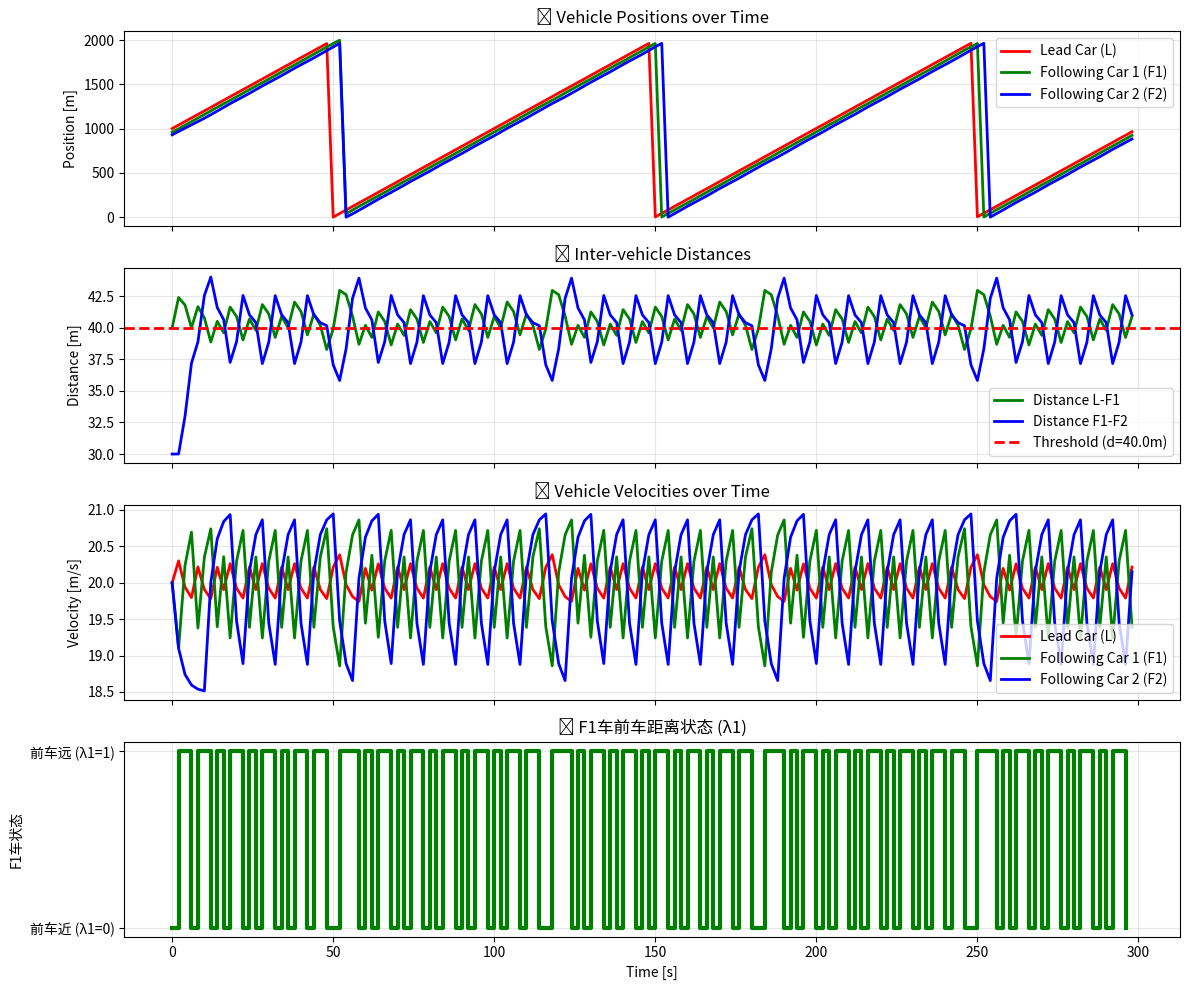

This figure's Python source:
import numpy as np
import matplotlib.pyplot as plt

class CircularCarFollowingModel:
    def __init__(self, 
                 # 基础物理参数
                 track_length=2000.0,
                 initial_velocities=None,
                 initial_positions=None,
                 d=40.0,  # 期望跟车距离阈值
                 
                 # 基础速度参数
                 base_velocity=20.0,  # v：系统基础速度
                 
                 # F1车的新简化公式系数（只看前车）
                 a11=0.5,   # λ1=1时的速度调整系数
                 a0=1.0,    # λ1=0时的速度调整系数（原来的负号已包含在公式中）
                 
                 # F2车的系数（保持不变）
                 b1=1.0,    # λ2=1时的速度调整
                 b0=-1.5,   # λ2=0时的速度调整
                 
                 # L车的系数（保持不变）
                 c1=-0.3,   # λ1=1时的速度调整
                 c0=0.5,    # λ1=0时的速度调整
                 
                 # 响应参数
                 response_factor=0.3,  # 速度响应系数（控制加速度大小）
                 
                 # 仿真参数
                 dt=2.0,
                 t_max=300.0):
        """
        修改后的车辆跟随模型 - F1车只看前车
        
        新的F1车公式：v1' = v + a11*λ1 - a0*(1-λ1)
        """
        
        # 基础参数
        self.track_length = track_length
        
        # 处理d参数
        if isinstance(d, tuple):
            self.d = (d[0] + d[1]) / 2.0
            self.min_distance = d[0]
            self.max_distance = d[1]
        else:
            self.d = float(d)
            self.min_distance = d - 10.0
            self.max_distance = d + 10.0
        
        # 修改后的Lambda公式参数
        self.base_velocity = base_velocity
        self.lambda_params = {
            'v': base_velocity,
            'a11': a11,  # F1车：前车远时的调整
            'a0': a0,    # F1车：前车近时的调整
            'b1': b1, 'b0': b0,  # F2车参数
            'c1': c1, 'c0': c0   # L车参数
        }
        
        # 响应参数
        self.response_factor = response_factor
        
        # 初始化车辆状态
        if initial_velocities is None:
            initial_velocities = [base_velocity, base_velocity, base_velocity]
        if initial_positions is None:
            initial_positions = [1000.0, 960.0, 930.0]
            
        self.x0 = float(initial_positions[0])  # L车位置
        self.y1 = float(initial_positions[1])  # F1车位置  
        self.y2 = float(initial_positions[2])  # F2车位置
        
        self.v0 = float(initial_velocities[0])  # L车速度
        self.v1 = float(initial_velocities[1])  # F1车速度
        self.v2 = float(initial_velocities[2])  # F2车速度
        
        # 仿真参数
        self.dt = dt
        self.t_max = t_max
        self.time = np.arange(0, self.t_max, self.dt)
        
        # 计算初始距离
        self.x1 = self.circular_distance(self.x0, self.y1)
        self.x2 = self.circular_distance(self.y1, self.y2)
        
        # 历史记录
        self.history = {
            'time': self.time,
            'x0': [self.x0], 'y1': [self.y1], 'y2': [self.y2],
            'x1': [self.x1], 'x2': [self.x2], 
            'v0': [self.v0], 'v1': [self.v1], 'v2': [self.v2],
            'lambda1': [], 'lambda2': [], 'mode': [],
            'target_v0': [], 'target_v1': [], 'target_v2': [],
            'accel_0': [], 'accel_1': [], 'accel_2': []
        }
    
    def circular_distance(self, pos1, pos2):
        """计算环形轨道距离"""
        diff = abs(pos1 - pos2)
        return min(diff, self.track_length - diff)
    
    def heaviside_step(self, x):
        """Heaviside阶跃函数：x > 0 返回1，否则返回0"""
        return 1 if x > 0 else 0
    
    def calculate_target_velocities(self, lambda1, lambda2):
        """
        使用修改后的公式计算目标速度
        F1车新公式：v1' = v + a11*λ1 - a0*(1-λ1)
        """
        v = self.lambda_params['v']
        
        # F1车目标速度（新的简化公式，只看前车）
        target_v1 = (v + 
                     self.lambda_params['a11'] * lambda1 - 
                     self.lambda_params['a0'] * (1 - lambda1))
        
        # F2车目标速度（保持不变）
        target_v2 = (v + 
                     self.lambda_params['b1'] * lambda2 + 
                     self.lambda_params['b0'] * (1 - lambda2))
        
        # L车目标速度（保持不变）
        target_v0 = (v + 
                     self.lambda_params['c1'] * lambda1 + 
                     self.lambda_params['c0'] * (1 - lambda1))
        
        return target_v0, target_v1, target_v2
    
    def calculate_accelerations(self, target_velocities, current_velocities):
        """根据目标速度和当前速度计算加速度"""
        target_v0, target_v1, target_v2 = target_velocities
        current_v0, current_v1, current_v2 = current_velocities
        
        delta_v0 = target_v0 - current_v0
        delta_v1 = target_v1 - current_v1  
        delta_v2 = target_v2 - current_v2
        
        accel_0 = delta_v0 * self.response_factor
        accel_1 = delta_v1 * self.response_factor
        accel_2 = delta_v2 * self.response_factor
        
        return accel_0, accel_1, accel_2
    
    def apply_safety_constraints(self, accelerations):
        """应用安全约束"""
        accel_0, accel_1, accel_2 = accelerations
        
        max_accel = 3.0
        max_decel = -4.0
        
        accel_0 = np.clip(accel_0, max_decel, max_accel)
        accel_1 = np.clip(accel_1, max_decel, max_accel)
        accel_2 = np.clip(accel_2, max_decel, max_accel)
        
        emergency_distance = self.d * 0.6
        
        if self.x1 < emergency_distance:
            accel_1 = min(accel_1, -3.0)
            
        if self.x2 < emergency_distance:
            accel_2 = min(accel_2, -3.0)
        
        return accel_0, accel_1, accel_2
    
    def run_simulation(self):
        """运行仿真"""
        print("🚗 运行修改后的车辆跟随仿真...")
        print(f"📋 F1车新公式: v1' = v + {self.lambda_params['a11']}*λ1 - {self.lambda_params['a0']}*(1-λ1)")
        print(f"👁️  F1车现在只看前车L，不再考虑后车F2")
        print(f"🎯 目标距离阈值: {self.d}m")
        print("-" * 50)
        
        for t_idx in range(len(self.time) - 1):
            # 计算Lambda
            lambda1 = self.heaviside_step(self.x1 - self.d)
            lambda2 = self.heaviside_step(self.x2 - self.d)
            
            # 计算目标速度
            target_velocities = self.calculate_target_velocities(lambda1, lambda2)
            
            # 计算加速度
            current_velocities = (self.v0, self.v1, self.v2)
            accelerations = self.calculate_accelerations(target_velocities, current_velocities)
            
            # 应用安全约束
            safe_accelerations = self.apply_safety_constraints(accelerations)
            
            # 更新速度
            self.v0 += safe_accelerations[0] * self.dt
            self.v1 += safe_accelerations[1] * self.dt  
            self.v2 += safe_accelerations[2] * self.dt
            
            # 速度限制
            min_speed, max_speed = 5.0, 35.0
            self.v0 = np.clip(self.v0, min_speed, max_speed)
            self.v1 = np.clip(self.v1, min_speed, max_speed)
            self.v2 = np.clip(self.v2, min_speed, max_speed)
            
            # 更新位置
            self.x0 = (self.x0 + self.v0 * self.dt) % self.track_length
            self.y1 = (self.y1 + self.v1 * self.dt) % self.track_length
            self.y2 = (self.y2 + self.v2 * self.dt) % self.track_length
            
            # 重新计算距离
            self.x1 = self.circular_distance(self.x0, self.y1)
            self.x2 = self.circular_distance(self.y1, self.y2)
            
            # 记录数据
            mode = f"{lambda1}{lambda2}"
            
            self.history['x0'].append(self.x0)
            self.history['y1'].append(self.y1)
            self.history['y2'].append(self.y2)
            self.history['x1'].append(self.x1)
            self.history['x2'].append(self.x2)
            self.history['v0'].append(self.v0)
            self.history['v1'].append(self.v1)
            self.history['v2'].append(self.v2)
            self.history['lambda1'].append(lambda1)
            self.history['lambda2'].append(lambda2)
            self.history['mode'].append(mode)
            self.history['target_v0'].append(target_velocities[0])
            self.history['target_v1'].append(target_velocities[1])
            self.history['target_v2'].append(target_velocities[2])
            self.history['accel_0'].append(safe_accelerations[0])
            self.history['accel_1'].append(safe_accelerations[1])
            self.history['accel_2'].append(safe_accelerations[2])
        
        print("✅ 仿真完成！")
        return self.history
    
    def print_simulation_summary(self):
        """打印仿真摘要"""
        if not self.history['mode']:
            print("❌ 请先运行仿真")
            return
            
        modes = self.history['mode']
        lambda1_states = self.history['lambda1']
        
        print("\n" + "="*60)
        print("📊 F1车行为分析摘要（只看前车模式）")
        print("="*60)
        
        # 统计F1车的λ1状态
        lambda1_1_count = lambda1_states.count(1)  # 前车远
        lambda1_0_count = lambda1_states.count(0)  # 前车近
        total_steps = len(lambda1_states)
        
        print(f"\n🎯 F1车行为模式分布:")
        print(f"   前车远 (λ1=1): {lambda1_1_count/total_steps*100:.1f}% - 目标速度 = v + {self.lambda_params['a11']} = {self.lambda_params['v'] + self.lambda_params['a11']:.1f} m/s")
        print(f"   前车近 (λ1=0): {lambda1_0_count/total_steps*100:.1f}% - 目标速度 = v - {self.lambda_params['a0']} = {self.lambda_params['v'] - self.lambda_params['a0']:.1f} m/s")
        
        print(f"\n🔄 完整系统模式分布（λ1λ2）:")
        for mode in ['00', '01', '10', '11']:
            count = modes.count(mode)
            percentage = count / len(modes) * 100
            mode_desc = {
                '00': '前近后近', '01': '前近后远', 
                '10': '前远后近', '11': '前远后远'
            }
            print(f"   模式{mode} ({mode_desc[mode]}): {percentage:.1f}%")
        
        # 加速度统计
        accels = {
            'L车': self.history['accel_0'],
            'F1车': self.history['accel_1'], 
            'F2车': self.history['accel_2']
        }
        
        print(f"\n⚡ 自动生成的加速度统计:")
        for car, accel_list in accels.items():
            avg_accel = np.mean(accel_list)
            std_accel = np.std(accel_list)
            max_accel = max(accel_list)
            min_accel = min(accel_list)
            print(f"   {car}: 平均{avg_accel:+.2f} m/s², 标准差{std_accel:.2f}, 范围[{min_accel:+.1f}, {max_accel:+.1f}]")

    def plot_results(self):
        """简化的绘图功能"""
        try:
            fig, axs = plt.subplots(4, 1, figsize=(12, 10), sharex=True)
            
            time = self.history['time'][:len(self.history['x0'])]
            
            # 1. 位置
            axs[0].plot(time, self.history['x0'], 'r-', label='Lead Car (L)', linewidth=2)
            axs[0].plot(time, self.history['y1'], 'g-', label='Following Car 1 (F1)', linewidth=2)
            axs[0].plot(time, self.history['y2'], 'b-', label='Following Car 2 (F2)', linewidth=2)
            axs[0].set_ylabel('Position [m]')
            axs[0].set_title('🚗 Vehicle Positions over Time')
            axs[0].legend()
            axs[0].grid(True, alpha=0.3)
            
            # 2. 距离
            axs[1].plot(time, self.history['x1'], 'g-', label='Distance L-F1', linewidth=2)
            axs[1].plot(time, self.history['x2'], 'b-', label='Distance F1-F2', linewidth=2)
            axs[1].axhline(y=self.d, color='r', linestyle='--', label=f'Threshold (d={self.d}m)', linewidth=2)
            axs[1].set_ylabel('Distance [m]')
            axs[1].set_title('📏 Inter-vehicle Distances')
            axs[1].legend()
            axs[1].grid(True, alpha=0.3)
            
            # 3. 速度
            axs[2].plot(time, self.history['v0'], 'r-', label='Lead Car (L)', linewidth=2)
            axs[2].plot(time, self.history['v1'], 'g-', label='Following Car 1 (F1)', linewidth=2)
            axs[2].plot(time, self.history['v2'], 'b-', label='Following Car 2 (F2)', linewidth=2)
            axs[2].set_ylabel('Velocity [m/s]')
            axs[2].set_title('🏃 Vehicle Velocities over Time')
            axs[2].legend()
            axs[2].grid(True, alpha=0.3)
            
            # 4. F1车的λ1状态
            lambda1_states = self.history['lambda1']
            time_lambda = time[:len(lambda1_states)]
            axs[3].step(time_lambda, lambda1_states, 'g-', linewidth=3, where='post')
            axs[3].set_yticks([0, 1])
            axs[3].set_yticklabels(['前车近 (λ1=0)', '前车远 (λ1=1)'])
            axs[3].set_ylabel('F1车状态')
            axs[3].set_xlabel('Time [s]')
            axs[3].set_title('🎯 F1车前车距离状态 (λ1)')
            axs[3].grid(True, alpha=0.3)
            
            plt.tight_layout()
            plt.show()
            
            print("📈 图表显示完成")
            
        except Exception as e:
            print(f"⚠️  绘图失败: {e}")

def main():
    """主程序 - 测试修改后的F1车模型"""
    print("🚗" + "="*50)
    print("   F1车只看前车的车辆跟随模型测试")
    print("="*50 + "🚗")
    
    # 测试不同的参数组合
    test_scenarios = [
        {
            "name": "默认参数",
            "params": {"a11": 1.0, "a0": 1.5}
        },
        {
            "name": "激进F1车",
            "params": {"a11": 2.0, "a0": 2.5, "response_factor": 0.4}
        },
        {
            "name": "保守F1车", 
            "params": {"a11": 0.3, "a0": 0.8, "response_factor": 0.2}
        }
    ]
    
    for i, scenario in enumerate(test_scenarios, 1):
        print(f"\n🧪 测试场景 {i}: {scenario['name']}")
        print("-" * 40)
        
        # 创建模型
        model = CircularCarFollowingModel(**scenario['params'])
        
        # 运行仿真
        model.run_simulation()
        
        # 显示结果
        model.print_simulation_summary()
        
        # 绘制图表（仅第一个场景）
        if i == 1:
            model.plot_results()
        
        print(f"✅ 场景 {i} 完成")

if __name__ == "__main__":
    main()